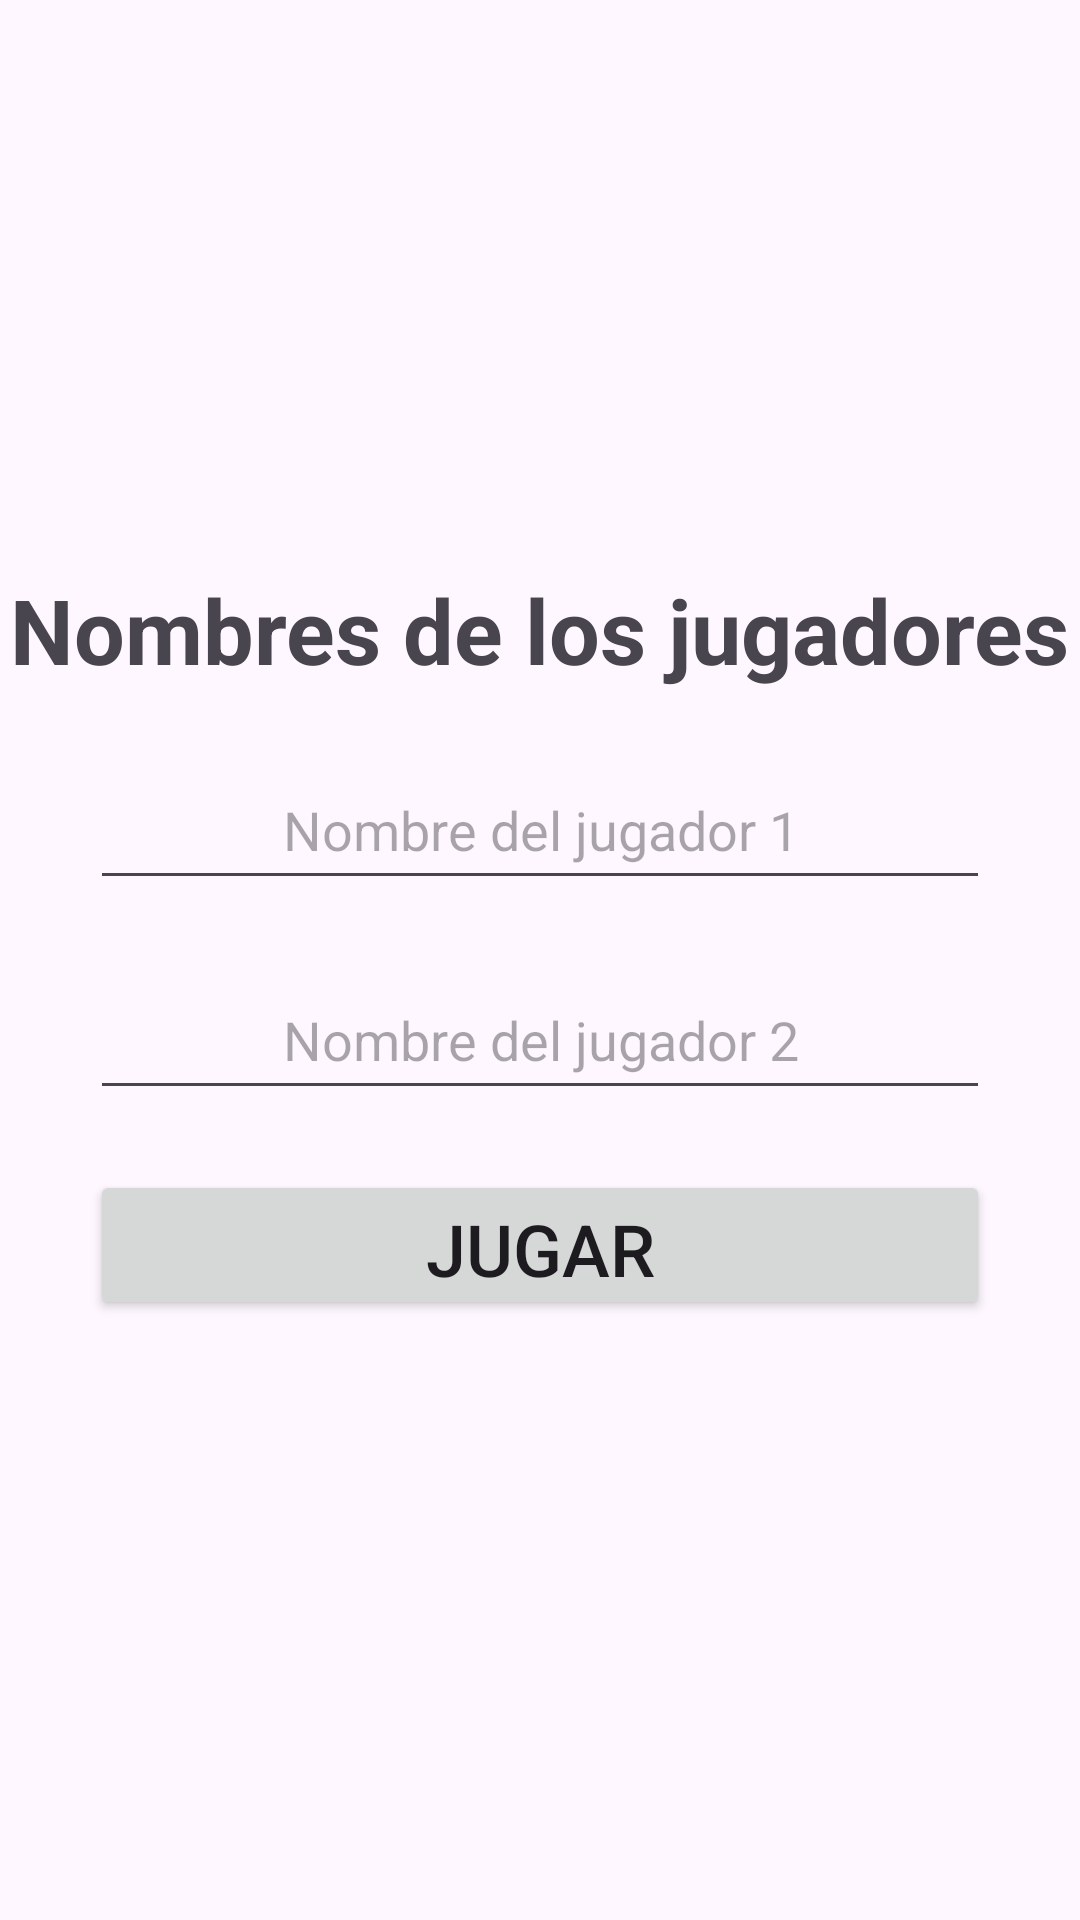

Write the Android layout XML for this screen, with the resource values it uses.
<!-- AndroidManifest.xml: application theme Theme.OSARIAN -->
<!-- res/layout/activity_user.xml -->
<?xml version="1.0" encoding="utf-8"?>
<LinearLayout
    xmlns:android="http://schemas.android.com/apk/res/android"
    xmlns:tools="http://schemas.android.com/tools"
    android:id="@+id/main"
    android:layout_width="match_parent"
    android:layout_height="match_parent"
    android:gravity="center"
    android:orientation="vertical"
    tools:context=".UserActivity">

    <TextView
        android:id="@+id/lbl_titulo"
        android:layout_width="wrap_content"
        android:layout_height="wrap_content"
        android:layout_marginBottom="20dp"
        android:text="@string/name_users"
        android:textSize="30sp"
        android:textStyle="bold"
        />
    
    <EditText
        android:id="@+id/txtuser1"
        android:layout_width="300dp"
        android:layout_marginBottom="20dp"
        android:layout_height="50dp"
        android:autofillHints="username"
        android:importantForAutofill="no"
        android:hint="@string/hint_user1"
        android:inputType="text"
        android:textAlignment="center"
        />
    <EditText
        android:id="@+id/txtuser2"
        android:layout_width="300dp"
        android:layout_marginBottom="20dp"
        android:layout_height="50dp"
        android:autofillHints="username"
        android:importantForAutofill="no"
        android:hint="@string/hint_user2"
        android:inputType="text"
        android:textAlignment="center"

        />

    <Button
        android:id="@+id/btn_jugar"
        android:layout_height="50dp"
        android:layout_width="300dp"
        android:layout_marginBottom="10dp"
        android:text="@string/btn_jugar"
        android:textSize="24sp"
        />

</LinearLayout>
<!-- resources referenced by this layout -->
<resources>
  <string name="btn_jugar">Jugar</string>
  <string name="hint_user1">Nombre del jugador 1</string>
  <string name="hint_user2">Nombre del jugador 2</string>
  <string name="name_users">Nombres de los jugadores</string>
  <style name="Theme.OSARIAN" parent="Base.Theme.OSARIAN" />
  <style name="Base.Theme.OSARIAN" parent="Theme.Material3.DayNight.NoActionBar">
          
          
      </style>
</resources>
